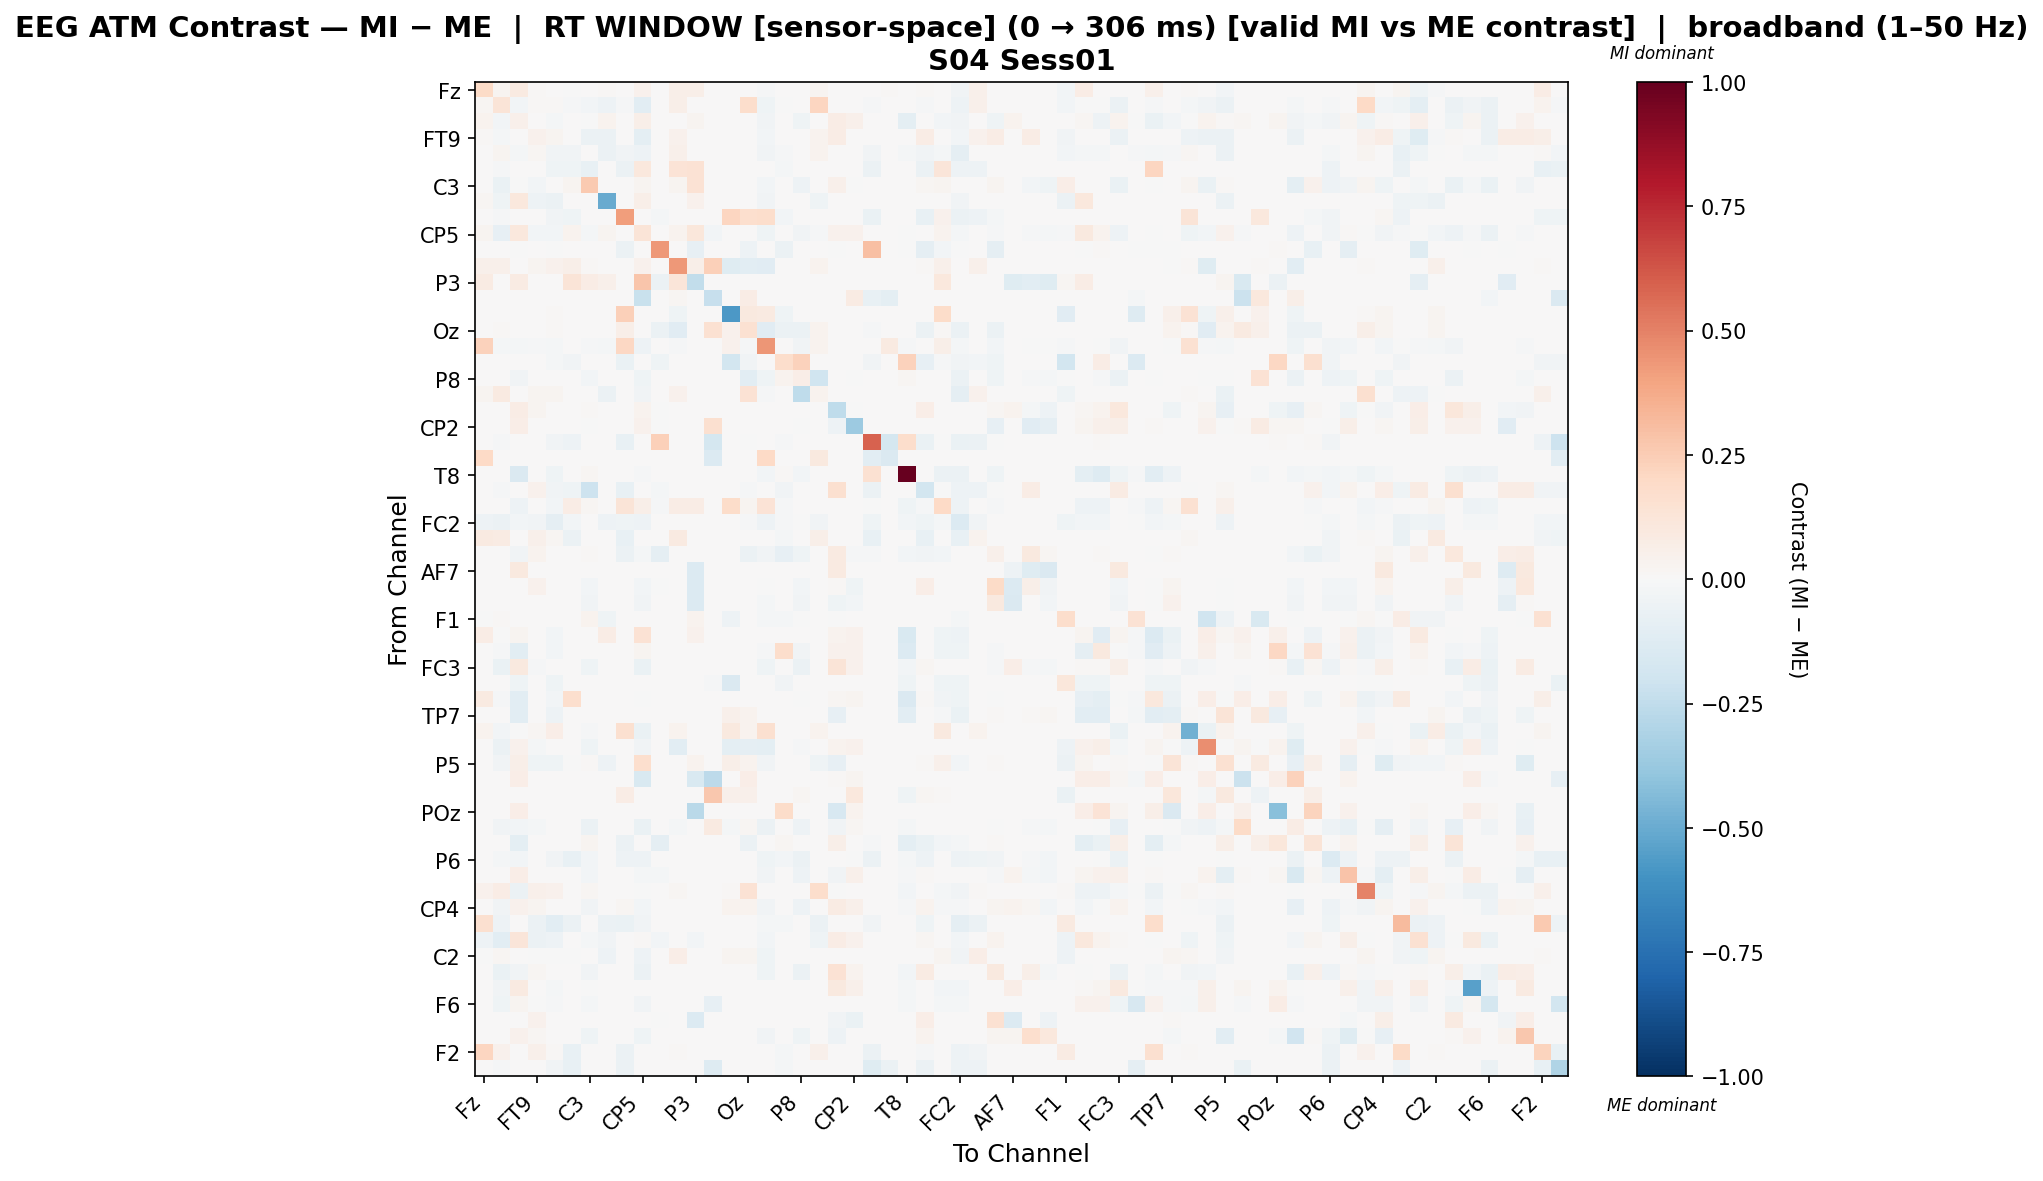

Source data for this figure (header and first rows):
, Fz, F3, F7, FT9, FC5, FC1, C3, T7, TP9, CP5, CP1, Pz, P3, P7, O1, Oz, O2, P4, P8, TP10, CP6, CP2, Cz
Fz, 0.1938, 0.03111, 0.08828, 0.008117, 0.003154, -0.0004194, 0.0, 0.00785, 0.0, 0.04026, 0.0, 0.05487, 0.05506, 0.0, 0.0, 0.0, -0.009121, 0.0, 0.0, 0.02371, 0.0, 0.0, 0.0
F3, 0.02012, 0.1322, -0.02795, 0.01536, 0.01202, -0.01028, -0.02505, -0.05398, -0.01028, -0.1032, 0.0, 0.05727, 0.0, 0.0, 0.0, 0.1764, -0.0434, -0.0006424, 0.0, 0.2139, 0.0, 0.0, -0.01028
F7, 0.03887, -0.02686, 0.04869, 0.0, -0.01871, 0.0, -0.001142, 0.03434, 0.0, 0.06148, 0.0, 0.0, 0.02378, 0.0, 0.0, 0.0, -0.03427, 0.0, -0.04455, 0.0, 0.07782, 0.05125, 0.0
FT9, 0.01423, -0.0165, 0.0, 0.04283, 0.02913, 0.0, -0.06237, -0.05841, 0.0, -0.1008, 0.0, 0.04479, 0.0, 0.0, 0.0, 0.0, -0.02716, 0.0, 0.0, 0.03784, 0.07623, 0.0, 0.0
FC5, 0.00636, 0.02604, -0.02336, 0.02319, -0.03514, -0.03783, 0.0, -0.05536, -0.03783, -0.04739, 0.0, 0.0476, 0.0, 0.0, 0.006566, 0.006566, -0.03816, -0.00853, 0.0, 0.03318, 0.0, 0.0, -0.03783
FC1, 0.0, -0.01373, 0.0, 0.0, -0.04377, -0.0414, -0.0716, 0.0, -0.05836, 0.1069, 0.0, 0.1363, 0.1429, 0.0, 0.0, 0.0, 0.0, -0.01845, 0.0, 0.0, 0.0, 0.0, -0.06136
C3, 0.0, -0.06596, -0.0005633, -0.02655, 0.0, 0.02483, 0.2582, 0.0, 0.0, 0.02959, 0.0, 0.02761, 0.1434, 0.0, 0.001023, 0.001023, -0.02535, 0.0, -0.04844, 0.0, 0.04908, -0.001127, 0.0
T7, 0.0232, -0.04388, 0.1022, -0.05053, -0.05939, 0.0, 0.0, -0.5029, 0.0, 0.06052, 0.0, 0.0, 0.04492, 0.0, 0.0, 0.0, -0.03191, 0.0, 0.0, -0.0461, 0.0, 0.0, 0.0
TP9, 0.0, -0.01072, 0.0, 0.0, -0.03417, -0.04623, 0.0, 0.0, 0.4181, 0.0, -0.01575, 0.0, 0.0, 0.0, 0.213, 0.1662, 0.1755, -0.03015, 0.0, 0.0, 0.0, 0.0, -0.06566
CP5, 0.03118, -0.08424, 0.1044, -0.02987, -0.02568, 0.03659, -0.022, 0.03002, 0.0, 0.1327, 0.0, 0.0349, 0.1104, -0.02471, 0.0, 0.0, -0.04603, 0.0, -0.03239, -0.01319, 0.04372, 0.04326, 0.0
CP1, 0.0, 0.0, -0.001299, 0.0, -0.001299, 0.0, 0.0, 0.0, -0.05977, 0.0, 0.4356, 0.0, -0.07982, 0.0, 0.0, -0.05458, 0.0, -0.06107, 0.0, 0.0, -0.001698, 0.0, 0.3015
Pz, 0.05048, 0.05048, 0.0, 0.03077, 0.04087, 0.06058, 0.01394, 0.0, 0.0, 0.04471, 0.0, 0.4351, 0.06058, 0.2347, -0.1184, -0.1034, -0.1165, 0.0, 0.0, 0.03366, 0.0, 0.0, 0.0
P3, 0.08593, 0.0, 0.08593, 0.0, 0.0, 0.1274, 0.07603, 0.05183, 0.0, 0.2744, -0.06175, 0.1225, -0.2466, 0.0, 0.0, 0.0, 0.0, 0.0, 0.0, 0.0, 0.0, 0.0, 0.0
P7, 0.0, 0.0, 0.0, 0.0, 0.0, 0.0, 0.0, 0.0, 0.0, -0.2222, 0.0, 0.02072, 0.0, -0.2287, 0.0, 0.07126, 0.0, 0.0, 0.0, 0.0, 0.0, 0.08203, -0.07506
O1, 0.0, 0.0, 0.0, 0.0006341, 0.008878, 0.0, 0.0, 0.0, 0.2353, 0.0, 0.0, -0.04569, 0.0, 0.0, -0.5722, 0.1015, 0.0907, -0.04201, 0.0, 0.0006341, 0.0, 0.0, 0.0
Oz, 0.0, 0.01415, 0.0, 0.0006937, 0.009712, 0.0, 0.0, 0.0, 0.06237, 0.0, -0.05695, -0.1133, 0.0, 0.1556, 0.04071, 0.1526, -0.1133, -0.05695, -0.05828, 0.03613, 0.0, 0.0, -0.0106
O2, 0.2272, -0.01797, -0.02081, -0.01206, -0.02104, 0.0, -0.01111, -0.01655, 0.2067, -0.04752, 0.0, -0.01442, 0.0, 0.0, 0.04464, -0.013, 0.4378, 0.0, -0.03144, 0.03692, 0.0, 0.0, 0.0
P4, 0.0, 0.0, 0.0, 0.0, -0.01594, -0.03264, 0.0, 0.0, -0.06755, 0.0, -0.04554, 0.0, 0.0, 0.0, -0.1851, -0.03188, 0.0, 0.1727, 0.2287, 0.0, 0.0, 0.0, -0.03871
P8, 0.0, 0.0, -0.03608, 0.0, 0.0, 0.0, -0.02698, 0.0, 0.0, -0.04423, 0.0, 0.0, 0.0, 0.0, 0.0, -0.1033, -0.04172, 0.03397, 0.06992, -0.1967, 0.0, -0.0006274, 0.0
TP10, 0.02397, 0.08945, 0.0, 0.02455, 0.02892, 0.0, 0.0, -0.05927, 0.0, -0.03299, 0.0, 0.04495, 0.0, 0.0, 0.0, 0.1449, -0.0132, 0.0, -0.2529, 0.03353, 0.0, 0.0, 0.0
CP6, 0.0, 0.0, 0.07743, 0.02686, 0.0, 0.0, 0.01413, 0.0, 0.0, 0.03288, -0.0006746, 0.0, 0.0, 0.0, 0.0002884, 0.0002884, 0.0, 0.0, 0.0, 0.0, -0.2509, -0.0005913, 0.0
CP2, 0.0, 0.0, 0.064, 0.0, 0.0, 0.001669, -0.001737, 0.0, 0.0, 0.04248, -0.001737, 0.0, 0.0, 0.1619, 0.0, 0.0, 0.0, 0.0, -0.001737, 0.0, -0.05221, -0.3604, 0.0
Cz, 0.0, -0.01204, 0.0, 0.0, -0.03839, -0.05457, 0.0, 0.0, -0.07414, 0.0, 0.2408, 0.0, 0.0, -0.1762, 0.0, -0.003387, 0.0, -0.007942, 0.0, 0.0, 0.0, 0.0, 0.5928
C4, 0.1998, 0.0, 0.0, 0.0, 0.0, 0.0, 0.0, 0.0, 0.0, 0.0, 0.0, 0.0, 0.0, -0.138, 0.0, 0.0, 0.1998, 0.0, 0.0, 0.09553, 0.0, 0.0, -0.1077
T8, 0.0, 0.0, -0.1461, 0.0, -0.04122, 0.0, 0.02287, 0.0, 0.0, -0.01349, 0.0, 0.0, 0.0, 0.0, 0.0, 0.0, -0.02837, 0.01221, -0.02628, 0.0, 0.0, 0.0, 0.1489
FT10, 0.005607, -0.01017, 0.0, 0.04485, -0.03241, -0.04385, -0.2097, 0.0, -0.07055, 0.0, -0.02129, 0.0, 0.0, 0.0, 0.001297, -0.01205, 0.0, -0.03241, 0.0, 0.0, 0.1581, 0.0, -0.05879
FC6, 0.0, 0.0, -0.05325, 0.0006807, -0.02486, 0.07555, 0.01838, 0.0, 0.1259, 0.06194, -0.01054, 0.07555, 0.07555, 0.0, 0.1847, 0.02418, 0.1364, -0.01054, 0.0, 0.0006807, 0.0, 0.0, -0.004437
FC2, -0.05198, -0.05972, -0.02945, -0.03812, -0.09164, -0.03096, 0.0, -0.05128, -0.04281, -0.05198, 0.0, 0.0, 0.0, 0.0, 0.0, -0.01112, -0.0499, -0.0104, -0.006288, -0.03235, 0.0, 0.0, -0.04281
F4, 0.08864, 0.08404, 0.0, 0.05053, 0.02337, -0.05564, 0.0, 0.0, -0.07045, 0.0, 0.0, 0.08598, 0.0, 0.0, 0.0, 0.0, 0.0, -0.0193, 0.0, 0.05585, 0.0, 0.0, -0.07045
F8, 0.0, 0.0, -0.03261, 0.03282, 0.0, 0.0005128, 0.009079, 0.0, -0.06176, -0.02328, -0.0903, 0.0, 0.0, 0.0, 0.0004943, -0.0559, -0.03701, -0.07922, -0.0461, 0.0, 0.08987, -0.009713, -0.01074
AF7, 0.0, 0.0, 0.1001, 0.0, 0.0, 0.0, 0.0, 0.0, 0.0, 0.0, 0.0, 0.0, -0.1356, 0.0, 0.0, 0.0, 0.0, 0.0, 0.0, 0.0, 0.08661, 0.0, 0.0
AF3, 0.0, 0.0, 0.0, 0.03959, 0.0, 0.0, -0.02634, 0.0, 0.0, -0.02634, -0.0006272, 0.0, -0.1375, 0.0, 0.0, 0.0, -0.001254, 0.0, -0.02634, 0.0, 0.012, -0.04202, 0.0
AFz, 0.0, 0.0, 0.0, 0.0, 0.0, 0.0, -0.03812, 0.0, 0.0, -0.03812, 0.0, 0.0, -0.1368, 0.0, 0.0, 0.0, -0.01664, 0.0, -0.03812, 0.0, -0.0408, -0.02953, 0.0
F1, -0.0001757, 0.01177, 0.0, 0.004881, 0.001221, 0.0, 0.03299, -0.04392, 0.0, 0.004703, 0.0, 0.0, 0.03299, 0.0, -0.05124, 0.0, -0.02096, -0.01897, -0.002662, 0.002552, -0.003105, 0.0, 0.0
F5, 0.07126, -0.005841, 0.02688, 0.0, -0.02786, 0.0, 0.0, 0.07541, 0.0, 0.1473, 0.0, 0.0, 0.0464, 0.0, 0.0, 0.0, 0.0, 0.0, 0.0, 0.0, 0.03333, 0.04111, 0.0
FT7, 0.0, -0.007816, -0.1079, 0.0, -0.02692, 0.0, 0.0, 0.0, 0.0, 0.02902, 0.0, 0.0, 0.0, 0.0, 0.0, 0.0, -0.01407, 0.1734, -0.03216, 0.0, 0.04069, 0.04536, 0.0
FC3, 0.0, -0.06517, 0.09426, -0.01161, 0.0, 0.0, -0.04229, 0.0, 0.0, -0.06742, 0.0, 0.0, 0.0, 0.0, 0.0002805, 0.0002805, -0.04148, 0.0, -0.06237, 0.0, 0.1275, 0.04313, 0.0
C1, 0.0, 0.0, -0.04601, 0.0, -0.04601, 0.0, 0.002712, 0.0, 0.0, 0.0, 0.0, 0.0, 0.0, -0.01454, -0.1454, 0.0, 0.0, -0.03422, 0.0, 0.0, 0.0, 0.0, 0.0
C5, 0.09214, -0.01109, -0.1027, 0.0, -0.02547, 0.1678, 0.0, 0.0, 0.0, -0.0004108, 0.0, 0.0, 0.0, 0.0, 0.0, 0.0, 0.0, 0.0, -0.00294, 0.0, 0.01693, 0.0294, 0.0
TP7, 0.0, 0.0, -0.1017, 0.000651, -0.04898, 0.0, 0.0, 0.0, 0.0, 0.0, 0.0, 0.0, 0.0, 0.0, 0.05403, 0.0332, 0.0, 0.0, 0.0, 0.000651, -0.08343, 0.0, 0.0
CP3, 0.03632, -0.02994, -0.006902, 0.01694, 0.06457, 0.0, -0.008582, 0.0, 0.1575, -0.06626, 0.0, 0.03632, 0.0, 0.0, 0.09787, 0.03632, 0.1575, 0.0, 0.0, 0.03834, 0.0, 0.0, 0.0
P1, 0.0, -0.05914, 0.04365, -0.01622, 0.0, 0.0, -0.04082, 0.0, 0.0, -0.03709, 0.0, -0.1031, 0.0, 0.0, -0.1015, -0.08858, -0.09986, 0.0, -0.01288, 0.0, 0.03483, 0.04067, 0.0003801
P5, 0.005309, -0.03832, 0.05559, -0.04134, -0.04664, -0.0003685, 0.009371, -0.04841, 0.0, 0.1644, 0.0, 0.0, 0.03871, 0.0, 0.05623, 0.03481, -0.03648, 0.0, 0.0, -0.04392, -0.08319, 0.0, 0.0
PO7, 0.0, 0.0, 0.07001, 0.0, 0.0, 0.0, 0.0, 0.0, 0.0, -0.1545, 0.0, 0.0, -0.1536, -0.2601, 0.0, 0.0701, 0.0, 0.0, 0.0, 0.0, 0.01494, 0.028, 0.0
PO3, 0.0, 0.0, 0.0, 0.0, 0.0, 0.0, 0.0, 0.0, 0.07335, 0.0, 0.0, 0.0, 0.0, 0.2715, 0.05409, 0.0489, 0.0, 0.0, 0.01704, 0.0, 0.0, 0.1036, 0.0
POz, 0.0, 0.0, 0.06811, 0.0, 0.0, 0.0, 0.0, 0.0, 0.0, 0.0007169, 0.0, 0.0, -0.2685, 0.0, 0.0, 0.0, 0.0, 0.1841, 0.0, 0.0, -0.1569, 0.03585, 0.0
PO4, 0.0, -0.0332, -0.0272, -0.01806, 0.0, 0.001264, -0.05835, 0.0, 0.0, -0.06938, 0.0, -0.01667, 0.0, 0.08718, -0.01667, 0.02182, -0.05557, 0.0, -0.05177, 0.0, -0.03728, 0.01963, 0.0
PO8, 0.0, 0.0, -0.09898, 0.0, 0.0, 0.0, 0.03072, 0.0, -0.06, 0.0, -0.08739, 0.0, 0.0, 0.0, 0.0, -0.05478, 0.0, 0.01907, 0.0, 0.0, 0.05779, 0.0, -0.01044
P6, 0.0, -0.01848, -0.03097, 0.0, -0.03465, -0.07335, -0.02992, 0.0, -0.05429, -0.04906, 0.0, 0.0, 0.0, 0.0, 0.0, 0.0, -0.04627, -0.02483, -0.06019, 0.0, 0.0, -0.0006958, -0.05833
P2, 0.0, 0.0, 0.06562, 0.0, 0.0, 0.0, -0.02718, 0.0, 0.0, -0.01798, -0.01987, 0.0, 0.0, 0.0, 0.0, 0.0, -0.039, 0.0, -0.05371, 0.0, -0.0388, 0.04831, 0.0
CPz, 0.0413, 0.07596, -0.06118, 0.04782, 0.03982, 0.0, 0.02246, 0.0, 0.0, -0.002974, 0.0, 0.01594, 0.0, 0.0, 0.01449, 0.1431, 0.0, 0.0, 0.0, 0.1765, -0.002549, 0.0, 0.0
CP4, 0.0, -0.03259, 0.04602, 0.02534, 0.0, 0.0, -0.03298, 0.0, 0.01939, -0.02754, 0.0, 0.0, 0.0, 0.0, 0.03509, 0.03509, -0.03797, 0.0, -0.05331, 0.0, 0.08036, 0.05002, 0.0
TP8, 0.1612, -0.0517, 0.0, -0.05836, -0.1033, -0.06029, 0.0, -0.05836, -0.06821, -0.03437, 0.0, 0.0, 0.0, 0.0, 0.0, 0.0, -0.0201, -0.01892, 0.0, -0.05836, 0.0, 0.0, -0.03361
C6, -0.04859, -0.1051, 0.1188, -0.06054, -0.04859, 0.0, -0.01866, -0.03825, 0.0, 0.01513, -0.03104, 0.0, -0.02924, 0.0, 0.0003022, 0.0003022, -0.02474, 0.0, 0.0, -0.04004, 0.07163, 0.04262, 0.0
C2, -0.001446, 0.02295, 0.0, -0.004834, -2.1493944984692872e-05, -0.000422, 0.0, -0.05148, 0.0, -0.05359, 0.0, 0.06254, 0.0, 0.0, 0.02698, 0.02698, -0.04177, 0.0, 0.0, 0.005596, 0.0, 0.0, 0.0
FC4, 0.0, -0.06418, -0.03374, 0.02201, 0.0, 0.0, -0.03738, 0.0, 0.0, -0.06035, 0.0, 0.0, 0.0, 0.0, 0.0003689, 0.0003689, -0.04127, 0.0, -0.06206, 0.0, 0.1463, 0.03811, 0.0
FT8, 0.0, -0.03153, 0.09277, 0.0, -0.01671, 0.0, -0.005659, 0.0, 0.0, 0.003081, 0.0, 0.0, 0.0, 0.0, 0.0, 0.0, 0.0, 0.0, 0.0, 0.0, 0.09733, 0.04721, 0.0
F6, 0.0, -0.03975, 0.02928, -0.007083, -0.0112, 0.0, -0.01782, 0.0, 0.0, -0.03381, 0.0, 0.0, 0.0, -0.08275, 0.0, 0.0, 0.0, 0.0, 0.0, 0.0, 0.0, 0.0, 0.0
AF8, 0.0, 0.0, 0.0, 0.04006, 0.0, 0.0, 0.0, 0.0, 0.0, 0.0, -0.003109, 0.0, -0.1396, 0.0, 0.0, 0.0, 0.0, 0.0, 0.0, 0.0, -0.03902, -0.06737, 0.0
AF4, 0.0, 0.0, 0.04169, 0.02166, 0.0, 0.0, -0.04048, 0.0, 0.0, -0.0418, 0.0, 0.0, 0.0, 0.0, 0.0, 0.0, -0.03185, 0.0, -0.0418, 0.0, -0.05379, 0.0, 0.0
... 2 more rows
